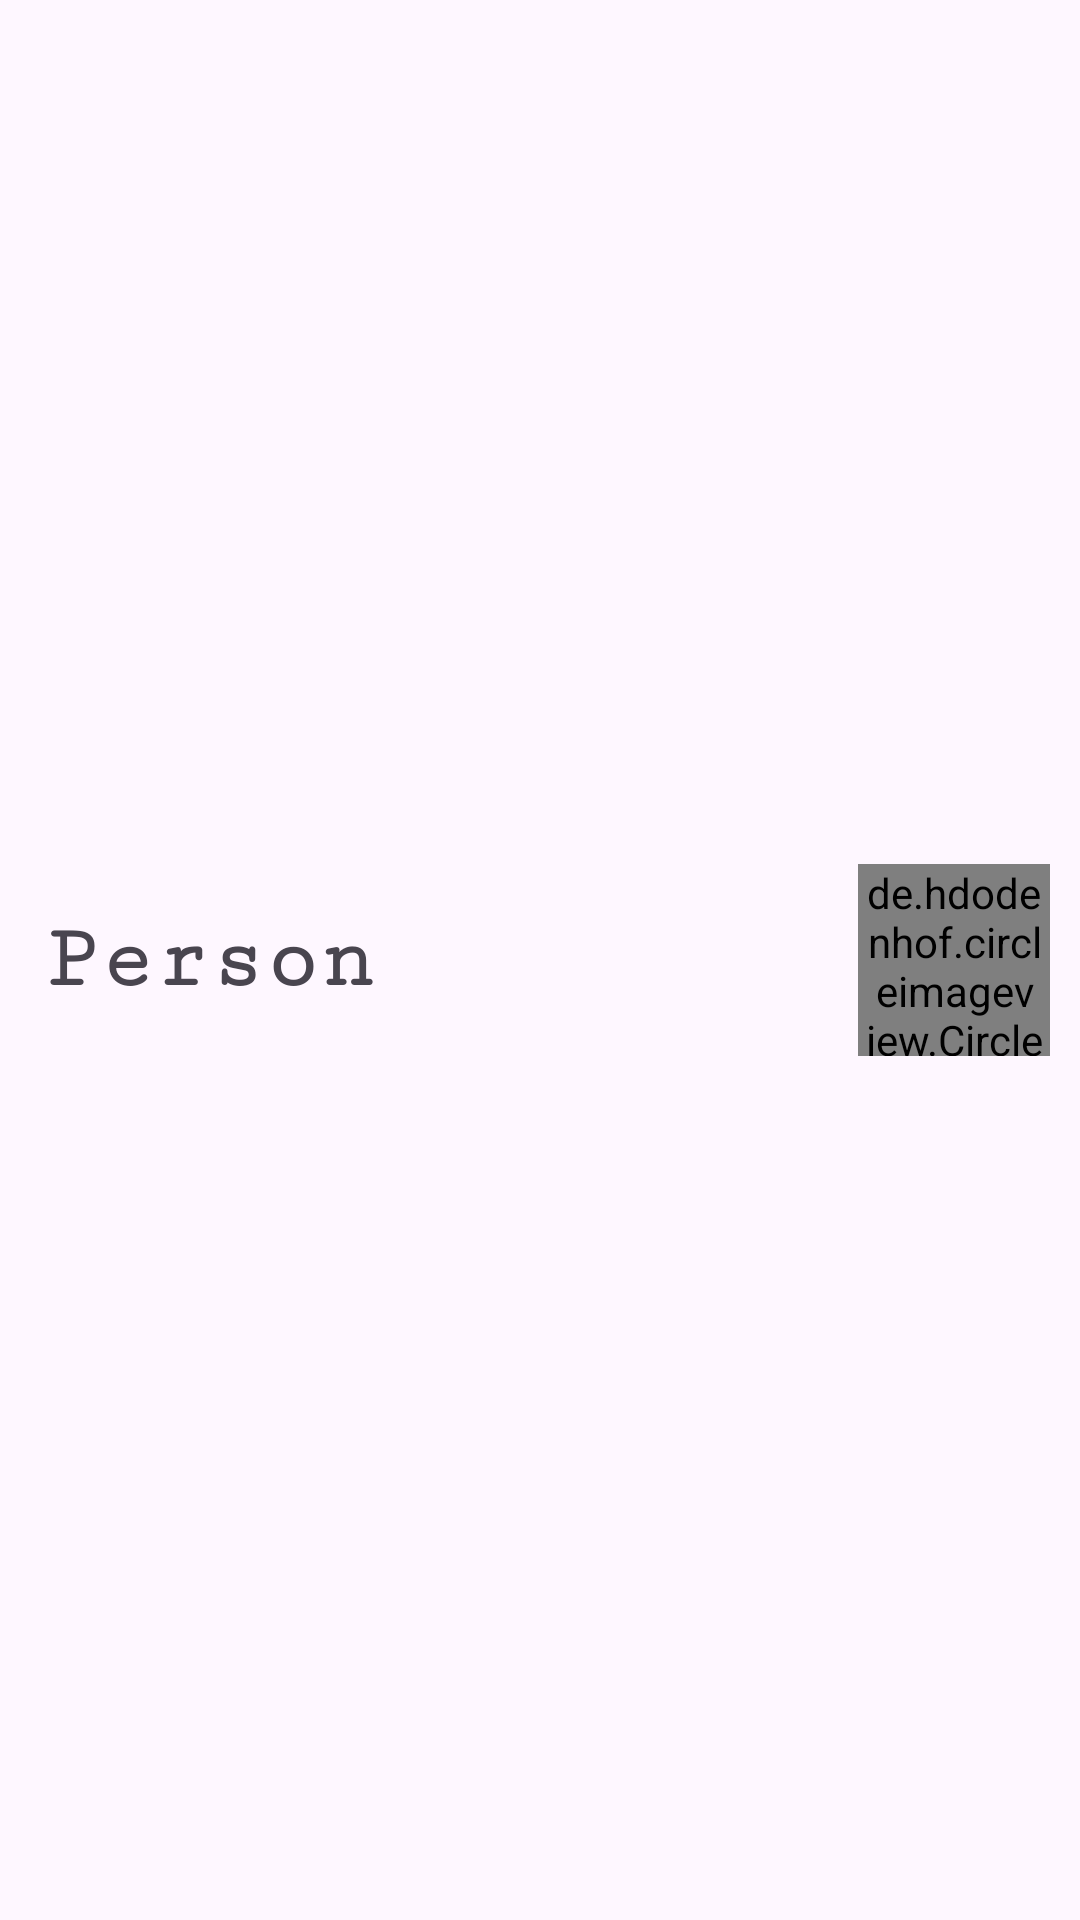

Write the Android layout XML for this screen, with the resource values it uses.
<!-- AndroidManifest.xml: application theme Theme.WannaChat -->
<!-- res/layout/user_list.xml -->
<?xml version="1.0" encoding="utf-8"?>
<androidx.constraintlayout.widget.ConstraintLayout
    xmlns:android="http://schemas.android.com/apk/res/android"
    xmlns:app="http://schemas.android.com/apk/res-auto"
    android:layout_width="match_parent"
    android:layout_height="80dp"
    android:layout_marginTop="10dp"
    android:layout_marginStart="5dp"
    android:layout_marginEnd="5dp"
    android:elevation="5dp"
    app:cardCornerRadius="20dp">

    <LinearLayout
        android:layout_width="match_parent"
        android:layout_height="match_parent"
        android:orientation="horizontal"
        android:gravity="center_vertical">

        <TextView
            android:id="@+id/user"
            android:layout_width="wrap_content"
            android:layout_height="wrap_content"
            android:layout_marginStart="15dp"
            android:text="Person"
            android:textSize="30sp"
            android:fontFamily="serif-monospace"
            android:layout_weight="1"
            android:textStyle="bold"/>

        <de.hdodenhof.circleimageview.CircleImageView
            android:id="@+id/avatar"
            android:layout_width="64dp"
            android:layout_height="64dp"
            android:layout_marginEnd="10dp"
            android:src="@drawable/defpfp"
            app:civ_border_color="#FF000000"
            app:civ_border_width="2dp" />
    </LinearLayout>
</androidx.constraintlayout.widget.ConstraintLayout>
<!-- resources referenced by this layout -->
<resources>
  <!-- drawable defpfp: jpg bitmap (drawable, 74183 bytes) -->
  <style name="Theme.WannaChat" parent="Base.Theme.WannaChat" />
  <style name="Base.Theme.WannaChat" parent="Theme.Material3.DayNight.NoActionBar">
          <item name="colorPrimary">@color/primary</item>
          <item name="android:statusBarColor">@color/primary_dark</item>
      </style>
  <color name="primary">#FF000000</color>
  <color name="primary_dark">#0E0E0E</color>
</resources>
